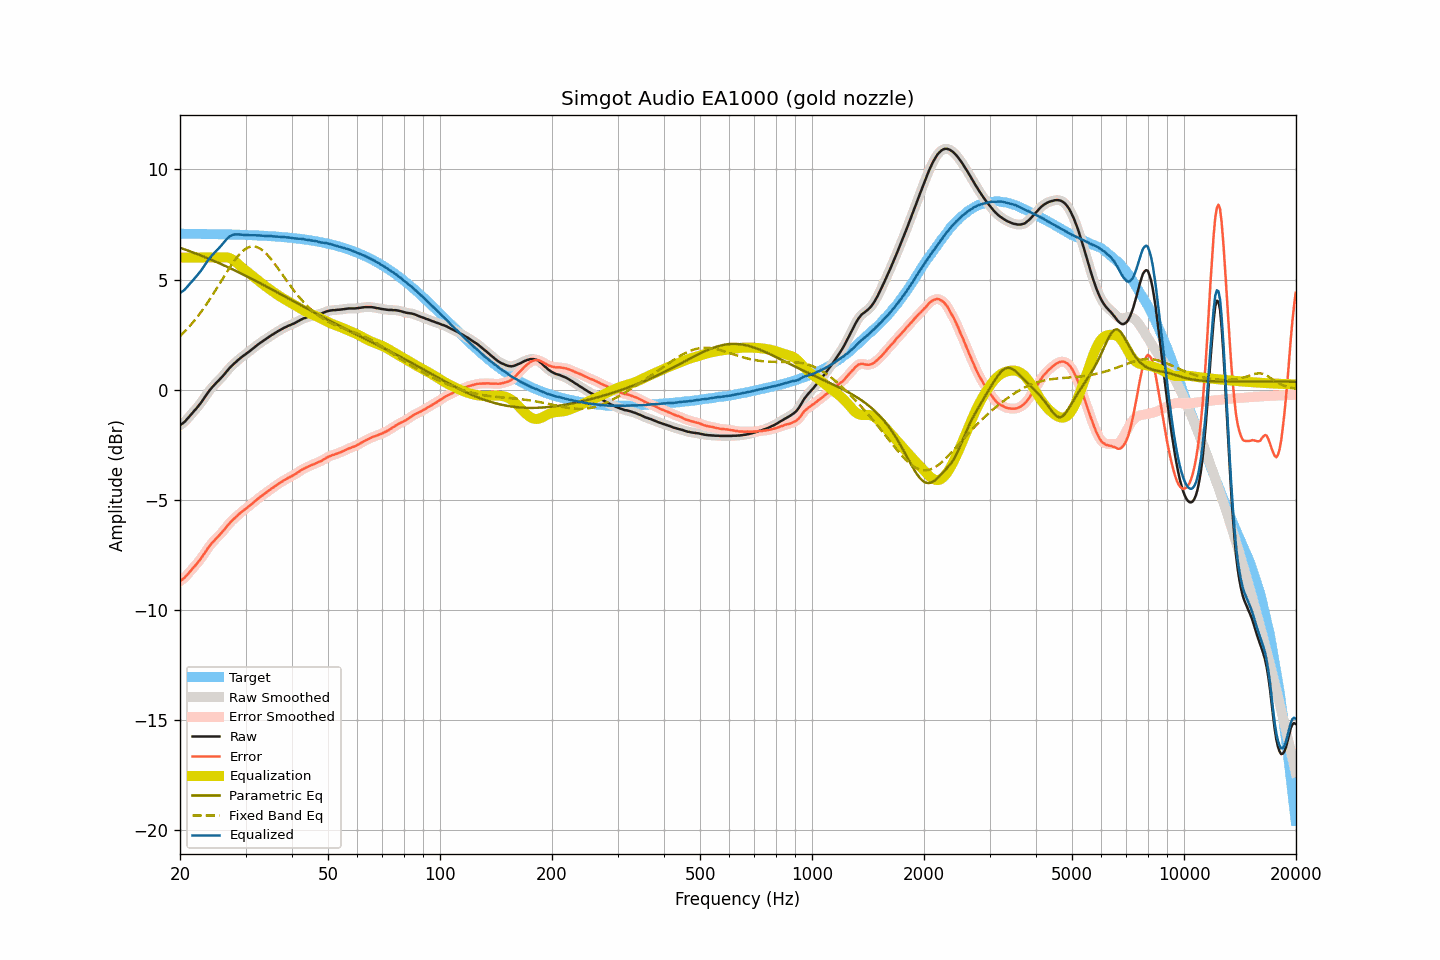

The file beside this chart, header and first rows:
frequency, raw, smoothed, error, error_smoothed, equalization, parametric_eq, fixed_band_eq, equalized_raw, equalized_smoothed, target
20.00, -1.62, -1.62, -8.70, -8.70, 6.00, 6.44, 2.43, 4.38, 4.38, 7.08
20.20, -1.56, -1.57, -8.64, -8.65, 6.00, 6.42, 2.50, 4.44, 4.43, 7.08
20.40, -1.51, -1.51, -8.59, -8.59, 6.00, 6.39, 2.57, 4.49, 4.49, 7.08
20.61, -1.45, -1.45, -8.53, -8.52, 6.00, 6.37, 2.65, 4.55, 4.55, 7.08
20.81, -1.37, -1.37, -8.45, -8.45, 6.00, 6.34, 2.72, 4.63, 4.63, 7.08
21.02, -1.28, -1.29, -8.36, -8.37, 6.00, 6.31, 2.80, 4.72, 4.71, 7.08
21.23, -1.20, -1.20, -8.28, -8.28, 6.00, 6.29, 2.88, 4.80, 4.80, 7.08
21.44, -1.12, -1.12, -8.20, -8.19, 6.00, 6.26, 2.97, 4.88, 4.88, 7.08
21.66, -1.03, -1.04, -8.11, -8.11, 6.00, 6.23, 3.05, 4.97, 4.96, 7.08
21.87, -0.95, -0.95, -8.03, -8.03, 6.00, 6.20, 3.14, 5.05, 5.05, 7.07
22.09, -0.87, -0.87, -7.95, -7.94, 6.00, 6.18, 3.23, 5.13, 5.13, 7.07
22.31, -0.78, -0.78, -7.85, -7.86, 6.00, 6.15, 3.33, 5.22, 5.22, 7.07
22.54, -0.69, -0.69, -7.77, -7.77, 6.00, 6.12, 3.42, 5.31, 5.31, 7.07
22.76, -0.60, -0.60, -7.67, -7.67, 6.00, 6.09, 3.52, 5.40, 5.40, 7.07
22.99, -0.49, -0.50, -7.56, -7.57, 6.00, 6.06, 3.62, 5.51, 5.50, 7.07
23.22, -0.39, -0.39, -7.46, -7.46, 6.00, 6.03, 3.72, 5.61, 5.61, 7.07
23.45, -0.28, -0.28, -7.35, -7.35, 6.00, 6.00, 3.83, 5.72, 5.72, 7.07
23.69, -0.17, -0.18, -7.24, -7.24, 6.00, 5.97, 3.94, 5.83, 5.82, 7.07
23.92, -0.07, -0.07, -7.14, -7.14, 6.00, 5.94, 4.04, 5.93, 5.93, 7.07
24.16, 0.02, 0.02, -7.05, -7.04, 6.00, 5.91, 4.16, 6.02, 6.02, 7.06
24.40, 0.11, 0.11, -6.95, -6.96, 6.00, 5.88, 4.27, 6.11, 6.11, 7.06
24.65, 0.19, 0.19, -6.88, -6.88, 6.00, 5.85, 4.38, 6.19, 6.19, 7.06
24.89, 0.26, 0.26, -6.80, -6.80, 6.00, 5.82, 4.50, 6.26, 6.26, 7.06
25.14, 0.34, 0.34, -6.72, -6.72, 6.00, 5.79, 4.62, 6.34, 6.34, 7.06
25.39, 0.41, 0.41, -6.65, -6.65, 6.00, 5.75, 4.74, 6.41, 6.41, 7.06
25.65, 0.49, 0.49, -6.57, -6.57, 6.00, 5.72, 4.86, 6.49, 6.49, 7.06
25.91, 0.57, 0.57, -6.49, -6.49, 6.01, 5.69, 4.98, 6.57, 6.57, 7.06
26.16, 0.65, 0.65, -6.40, -6.40, 6.01, 5.66, 5.09, 6.66, 6.66, 7.05
26.43, 0.74, 0.74, -6.32, -6.31, 6.01, 5.62, 5.21, 6.75, 6.75, 7.05
26.69, 0.83, 0.83, -6.22, -6.22, 6.01, 5.59, 5.33, 6.83, 6.83, 7.05
26.96, 0.92, 0.91, -6.13, -6.13, 5.99, 5.55, 5.44, 6.91, 6.91, 7.05
27.23, 1.00, 0.99, -6.05, -6.05, 5.97, 5.52, 5.56, 6.97, 6.97, 7.05
27.50, 1.07, 1.07, -5.98, -5.98, 5.94, 5.49, 5.67, 7.00, 7.01, 7.05
27.77, 1.14, 1.14, -5.90, -5.90, 5.89, 5.45, 5.77, 7.03, 7.03, 7.04
28.05, 1.21, 1.21, -5.83, -5.84, 5.84, 5.42, 5.88, 7.05, 7.05, 7.04
28.33, 1.27, 1.27, -5.77, -5.77, 5.78, 5.38, 5.97, 7.05, 7.05, 7.04
28.62, 1.34, 1.34, -5.70, -5.70, 5.72, 5.35, 6.06, 7.05, 7.05, 7.04
28.90, 1.40, 1.40, -5.64, -5.64, 5.65, 5.31, 6.15, 7.05, 7.05, 7.03
29.19, 1.46, 1.46, -5.57, -5.57, 5.58, 5.28, 6.22, 7.04, 7.04, 7.03
29.48, 1.52, 1.51, -5.51, -5.52, 5.52, 5.24, 6.29, 7.04, 7.03, 7.03
29.78, 1.57, 1.57, -5.46, -5.46, 5.46, 5.20, 6.35, 7.03, 7.03, 7.03
30.08, 1.62, 1.62, -5.41, -5.40, 5.40, 5.17, 6.40, 7.02, 7.02, 7.02
30.38, 1.68, 1.67, -5.35, -5.35, 5.34, 5.13, 6.44, 7.02, 7.02, 7.02
30.68, 1.73, 1.73, -5.29, -5.29, 5.28, 5.09, 6.47, 7.01, 7.01, 7.02
30.99, 1.79, 1.79, -5.23, -5.23, 5.23, 5.06, 6.50, 7.01, 7.01, 7.02
31.30, 1.85, 1.85, -5.17, -5.17, 5.17, 5.02, 6.50, 7.01, 7.01, 7.01
31.61, 1.91, 1.91, -5.10, -5.10, 5.10, 4.98, 6.50, 7.01, 7.01, 7.01
31.93, 1.97, 1.96, -5.04, -5.04, 5.04, 4.94, 6.49, 7.01, 7.01, 7.01
32.24, 2.02, 2.02, -4.98, -4.98, 4.99, 4.90, 6.47, 7.00, 7.01, 7.00
32.57, 2.08, 2.08, -4.92, -4.92, 4.93, 4.87, 6.44, 7.00, 7.00, 7.00
32.89, 2.13, 2.13, -4.87, -4.87, 4.87, 4.83, 6.40, 7.00, 7.00, 7.00
33.22, 2.18, 2.18, -4.81, -4.81, 4.81, 4.79, 6.35, 6.99, 6.99, 6.99
33.55, 2.23, 2.23, -4.76, -4.76, 4.76, 4.75, 6.29, 6.99, 6.99, 6.99
33.89, 2.28, 2.28, -4.71, -4.71, 4.70, 4.71, 6.22, 6.98, 6.98, 6.98
34.23, 2.33, 2.33, -4.65, -4.65, 4.65, 4.67, 6.15, 6.98, 6.98, 6.98
34.57, 2.38, 2.38, -4.60, -4.60, 4.60, 4.63, 6.07, 6.98, 6.98, 6.98
34.92, 2.43, 2.43, -4.54, -4.54, 4.55, 4.60, 5.99, 6.97, 6.97, 6.97
35.27, 2.48, 2.47, -4.49, -4.49, 4.49, 4.56, 5.89, 6.97, 6.97, 6.97
35.62, 2.52, 2.52, -4.44, -4.44, 4.44, 4.52, 5.80, 6.96, 6.96, 6.96
35.97, 2.57, 2.57, -4.39, -4.39, 4.39, 4.48, 5.70, 6.96, 6.96, 6.96
... 635 more rows
